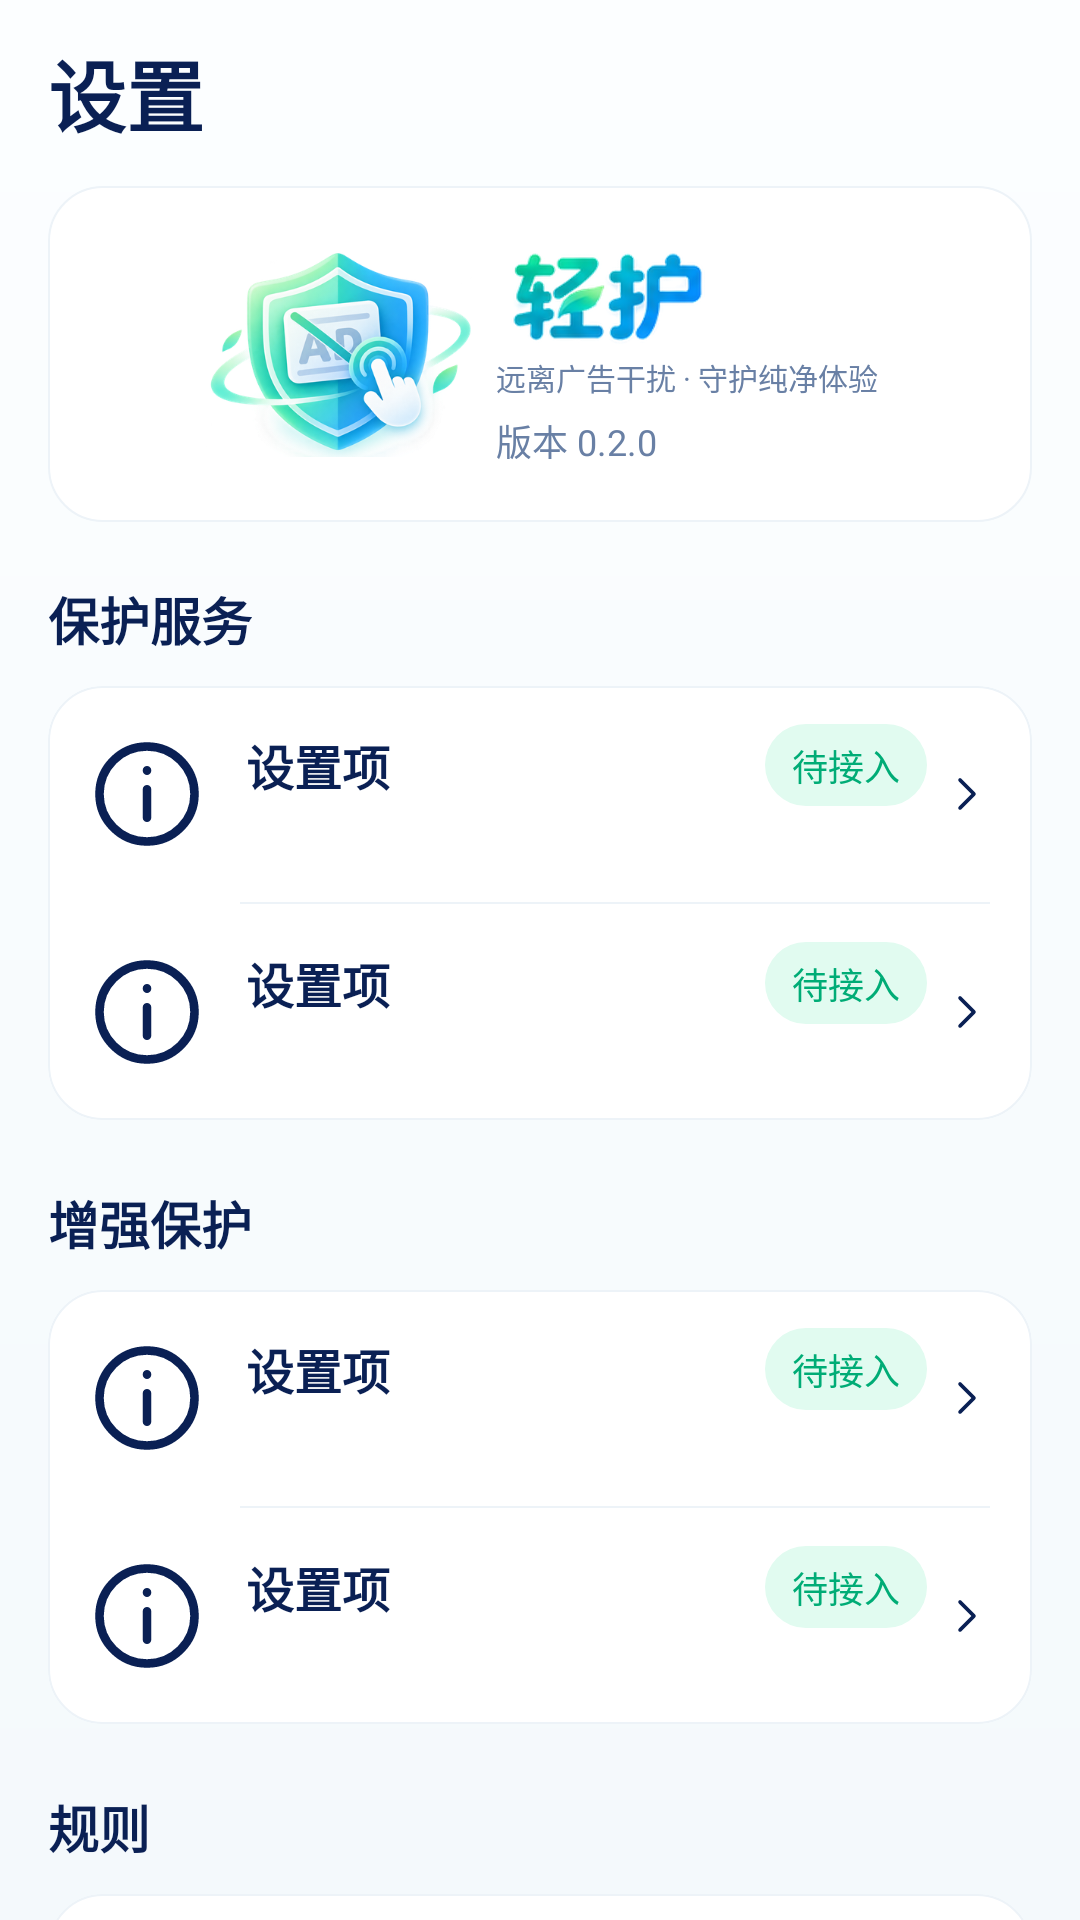

Layout XML and referenced resources for this Android screen:
<!-- AndroidManifest.xml: application theme Theme.Guard -->
<!-- res/layout/fragment_settings.xml -->
<?xml version="1.0" encoding="utf-8"?>
<LinearLayout xmlns:android="http://schemas.android.com/apk/res/android" xmlns:app="http://schemas.android.com/apk/res-auto" xmlns:tools="http://schemas.android.com/tools" android:layout_width="match_parent" android:layout_height="match_parent" android:orientation="vertical" android:background="@drawable/bg_page" android:paddingHorizontal="@dimen/page_gutter">
    <LinearLayout android:layout_width="match_parent" android:layout_height="@dimen/toolbar_height" android:orientation="horizontal" android:gravity="center_vertical">
        <TextView android:id="@+id/pageTitle" style="@style/Text.Title" android:layout_width="0dp" android:layout_weight="1" android:text="设置"/>
        <ImageButton android:id="@+id/toolbarAction" style="@style/IconButton" android:src="@drawable/ic_filter" android:contentDescription="更多选项" android:visibility="gone"/>
    </LinearLayout>
    <androidx.core.widget.NestedScrollView android:id="@+id/scroll" android:layout_width="match_parent" android:layout_height="0dp" android:layout_weight="1" android:fillViewport="true" android:clipToPadding="false" android:scrollbars="none" android:paddingBottom="16dp">
        <LinearLayout android:layout_width="match_parent" android:layout_height="wrap_content" android:orientation="vertical">
            <LinearLayout android:id="@+id/brandCard" style="@style/Card" android:minHeight="112dp" android:orientation="horizontal" android:gravity="center" android:clickable="true" android:focusable="true" android:foreground="?attr/selectableItemBackground">
                <ImageView android:id="@+id/brandIcon" android:layout_width="91dp" android:layout_height="77dp" android:src="@drawable/brand_symbol" android:scaleType="fitCenter" android:contentDescription="轻护标志"/>
                <LinearLayout android:layout_width="wrap_content" android:layout_height="wrap_content" android:layout_marginStart="7dp" android:orientation="vertical">
                    <ImageView android:id="@+id/brandWordmark" android:layout_width="72dp" android:layout_height="35dp" android:src="@drawable/brand_wordmark" android:scaleType="fitCenter" android:contentDescription="轻护"/>
                    <TextView style="@style/Text.Sub" android:text="远离广告干扰 · 守护纯净体验" android:textSize="10sp" android:layout_marginTop="3dp"/>
                    <TextView android:id="@+id/brandVersion" style="@style/Text.Sub" android:text="版本 0.2.0" android:textSize="12sp" android:layout_marginTop="5dp"/>
                </LinearLayout>
            </LinearLayout>
            <TextView style="@style/Text.Section" android:text="保护服务" android:layout_marginTop="20dp" android:layout_marginBottom="10dp"/>
            <LinearLayout android:layout_width="match_parent" android:layout_height="wrap_content" android:orientation="vertical" android:background="@drawable/bg_card" android:clipToOutline="true">
                <include android:id="@+id/baseService" layout="@layout/item_setting" android:layout_width="match_parent" android:layout_height="wrap_content" android:layout_marginBottom="0dp"/>
                <View android:layout_width="match_parent" android:layout_height="0.5dp" android:layout_marginStart="64dp" android:layout_marginEnd="14dp" android:background="@color/line"/>
                <include android:id="@+id/accessibility" layout="@layout/item_setting" android:layout_width="match_parent" android:layout_height="wrap_content" android:layout_marginBottom="0dp"/>
            </LinearLayout>
            <TextView style="@style/Text.Section" android:text="增强保护" android:layout_marginTop="22dp" android:layout_marginBottom="10dp"/>
            <LinearLayout android:layout_width="match_parent" android:layout_height="wrap_content" android:orientation="vertical" android:background="@drawable/bg_card" android:clipToOutline="true">
                <include android:id="@+id/enhancement" layout="@layout/item_setting" android:layout_width="match_parent" android:layout_height="wrap_content" android:layout_marginBottom="0dp"/>
                <View android:layout_width="match_parent" android:layout_height="0.5dp" android:layout_marginStart="64dp" android:layout_marginEnd="14dp" android:background="@color/line"/>
                <include android:id="@+id/shizuku" layout="@layout/item_setting" android:layout_width="match_parent" android:layout_height="wrap_content" android:layout_marginBottom="0dp"/>
            </LinearLayout>
            <TextView style="@style/Text.Section" android:text="规则" android:layout_marginTop="22dp" android:layout_marginBottom="10dp"/>
            <LinearLayout android:layout_width="match_parent" android:layout_height="wrap_content" android:orientation="vertical" android:background="@drawable/bg_card" android:clipToOutline="true">
                <include android:id="@+id/autoUpdate" layout="@layout/item_setting_switch" android:layout_width="match_parent" android:layout_height="wrap_content" android:layout_marginBottom="0dp"/>
                <View android:layout_width="match_parent" android:layout_height="0.5dp" android:layout_marginStart="64dp" android:layout_marginEnd="14dp" android:background="@color/line"/>
                <include android:id="@+id/ruleVersion" layout="@layout/item_setting" android:layout_width="match_parent" android:layout_height="wrap_content" android:layout_marginBottom="0dp"/>
                <View android:layout_width="match_parent" android:layout_height="0.5dp" android:layout_marginStart="64dp" android:layout_marginEnd="14dp" android:background="@color/line"/>
                <include android:id="@+id/userRules" layout="@layout/item_setting" android:layout_width="match_parent" android:layout_height="wrap_content" android:layout_marginBottom="0dp"/>
            </LinearLayout>
            <TextView style="@style/Text.Section" android:text="隐私" android:layout_marginTop="22dp" android:layout_marginBottom="10dp"/>
            <LinearLayout android:layout_width="match_parent" android:layout_height="wrap_content" android:orientation="vertical" android:background="@drawable/bg_card" android:clipToOutline="true">
                <include android:id="@+id/localOnly" layout="@layout/item_setting" android:layout_width="match_parent" android:layout_height="wrap_content" android:layout_marginBottom="0dp"/>
            </LinearLayout>
            <TextView style="@style/Text.Section" android:text="高级设置" android:layout_marginTop="22dp" android:layout_marginBottom="10dp"/>
            <LinearLayout android:layout_width="match_parent" android:layout_height="wrap_content" android:orientation="vertical" android:background="@drawable/bg_card" android:clipToOutline="true">
                <include android:id="@+id/networkFilter" layout="@layout/item_setting" android:layout_width="match_parent" android:layout_height="wrap_content" android:layout_marginBottom="0dp"/>
                <View android:layout_width="match_parent" android:layout_height="0.5dp" android:layout_marginStart="64dp" android:layout_marginEnd="14dp" android:background="@color/line"/>
                <include android:id="@+id/compatibility" layout="@layout/item_setting" android:layout_width="match_parent" android:layout_height="wrap_content" android:layout_marginBottom="0dp"/>
                <View android:layout_width="match_parent" android:layout_height="0.5dp" android:layout_marginStart="64dp" android:layout_marginEnd="14dp" android:background="@color/line"/>
                <include android:id="@+id/diagnostics" layout="@layout/item_setting" android:layout_width="match_parent" android:layout_height="wrap_content" android:layout_marginBottom="0dp"/>
                <View android:layout_width="match_parent" android:layout_height="0.5dp" android:layout_marginStart="64dp" android:layout_marginEnd="14dp" android:background="@color/line"/>
                <include android:id="@+id/lab" layout="@layout/item_setting" android:layout_width="match_parent" android:layout_height="wrap_content" android:layout_marginBottom="0dp"/>
                <View android:layout_width="match_parent" android:layout_height="0.5dp" android:layout_marginStart="64dp" android:layout_marginEnd="14dp" android:background="@color/line"/>
                <include android:id="@+id/reduceMotion" layout="@layout/item_setting_switch" android:layout_width="match_parent" android:layout_height="wrap_content" android:layout_marginBottom="0dp"/>
            </LinearLayout>
            <TextView style="@style/Text.Section" android:text="关于" android:layout_marginTop="22dp" android:layout_marginBottom="10dp"/>
            <LinearLayout android:layout_width="match_parent" android:layout_height="wrap_content" android:orientation="vertical" android:background="@drawable/bg_card" android:clipToOutline="true">
                <include android:id="@+id/about" layout="@layout/item_setting" android:layout_width="match_parent" android:layout_height="wrap_content" android:layout_marginBottom="0dp"/>
                <View android:layout_width="match_parent" android:layout_height="0.5dp" android:layout_marginStart="64dp" android:layout_marginEnd="14dp" android:background="@color/line"/>
                <include android:id="@+id/dataManagement" layout="@layout/item_setting" android:layout_width="match_parent" android:layout_height="wrap_content" android:layout_marginBottom="0dp"/>
            </LinearLayout>
            <TextView android:id="@+id/buildNotice" style="@style/Text.Sub" android:layout_width="match_parent" android:layout_marginTop="20dp" android:padding="12dp" android:background="@drawable/bg_mint" android:text="@string/integration_banner" android:textSize="12sp"/>
        </LinearLayout>
    </androidx.core.widget.NestedScrollView>
</LinearLayout>
<!-- res/layout/item_setting.xml (included above) -->
<?xml version="1.0" encoding="utf-8"?>
<LinearLayout xmlns:android="http://schemas.android.com/apk/res/android" xmlns:app="http://schemas.android.com/apk/res-auto" xmlns:tools="http://schemas.android.com/tools" android:layout_width="match_parent" android:layout_height="wrap_content" android:minHeight="72dp" android:paddingHorizontal="14dp" android:paddingVertical="12dp" android:orientation="horizontal" android:gravity="center_vertical" android:background="?attr/selectableItemBackground" android:clickable="true" android:focusable="true">
    <ImageView android:id="@+id/icon" android:layout_width="38dp" android:layout_height="38dp" android:layout_marginEnd="14dp" android:src="@drawable/ic_info" android:importantForAccessibility="no"/>
    <LinearLayout android:layout_width="0dp" android:layout_weight="1" android:layout_height="wrap_content" android:orientation="vertical">
        <LinearLayout android:layout_width="match_parent" android:layout_height="wrap_content" android:gravity="center_vertical">
            <TextView android:id="@+id/title" style="@style/Text.Body" android:text="设置项" android:layout_width="0dp" android:layout_weight="1"/>
            <TextView android:id="@+id/value" style="@style/Text.Pill" android:text="待接入" android:layout_marginStart="5dp"/>
        </LinearLayout>
        <TextView android:id="@+id/subtitle" style="@style/Text.Sub" android:text="" android:layout_marginTop="5dp" android:textSize="12sp"/>
    </LinearLayout>
    <ImageView android:id="@+id/chevron" android:layout_width="16dp" android:layout_height="18dp" android:layout_marginStart="5dp" android:src="@drawable/ic_chevron" android:importantForAccessibility="no"/>
</LinearLayout>
<!-- res/layout/item_setting_switch.xml (included above) -->
<?xml version="1.0" encoding="utf-8"?>
<LinearLayout xmlns:android="http://schemas.android.com/apk/res/android" xmlns:app="http://schemas.android.com/apk/res-auto" xmlns:tools="http://schemas.android.com/tools" android:layout_width="match_parent" android:layout_height="wrap_content" android:minHeight="72dp" android:paddingHorizontal="14dp" android:paddingVertical="12dp" android:gravity="center_vertical" android:orientation="horizontal">
    <ImageView android:id="@+id/icon" android:layout_width="30dp" android:layout_height="30dp" android:layout_marginEnd="15dp" android:src="@drawable/ic_records" app:tint="@color/ink" android:importantForAccessibility="no"/>
    <LinearLayout android:layout_width="0dp" android:layout_weight="1" android:layout_height="wrap_content" android:orientation="vertical">
        <TextView android:id="@+id/title" style="@style/Text.Body" android:text="规则自动更新"/>
        <TextView android:id="@+id/description" style="@style/Text.Sub" android:text="自动获取最新的广告识别规则" android:textSize="12sp" android:layout_marginTop="6dp"/>
    </LinearLayout>
    <androidx.appcompat.widget.SwitchCompat android:id="@+id/toggle" style="@style/Guard.Switch" android:layout_marginStart="5dp" android:contentDescription="规则自动更新"/>
</LinearLayout>
<!-- resources referenced by this layout -->
<resources>
  <color name="ink">#0A2054</color>
  <color name="line">#EDF3F8</color>
  <dimen name="page_gutter">16dp</dimen>
  <dimen name="toolbar_height">62dp</dimen>
  <!-- drawable bg_card (drawable) -->
  <?xml version="1.0" encoding="utf-8"?>
  <shape xmlns:android="http://schemas.android.com/apk/res/android" xmlns:app="http://schemas.android.com/apk/res-auto" xmlns:tools="http://schemas.android.com/tools">
      <solid android:color="@color/white"/>
      <stroke android:width="0.5dp" android:color="@color/line"/>
      <corners android:radius="@dimen/card_radius"/>
  </shape>
  <!-- drawable bg_mint (drawable) -->
  <?xml version="1.0" encoding="utf-8"?>
  <shape xmlns:android="http://schemas.android.com/apk/res/android" xmlns:app="http://schemas.android.com/apk/res-auto" xmlns:tools="http://schemas.android.com/tools">
      <solid android:color="@color/mint"/>
      <corners android:radius="24dp"/>
  </shape>
  <!-- drawable bg_page (drawable) -->
  <?xml version="1.0" encoding="utf-8"?>
  <shape xmlns:android="http://schemas.android.com/apk/res/android" xmlns:app="http://schemas.android.com/apk/res-auto" xmlns:tools="http://schemas.android.com/tools">
      <gradient android:angle="270" android:startColor="#FCFEFF" android:endColor="#F4F9FC"/>
  </shape>
  <string name="integration_banner">防护引擎运行中 · 规则自动识别并处理广告</string>
  <style name="Card">
          <item name="android:layout_width">match_parent</item>
          <item name="android:layout_height">wrap_content</item>
          <item name="android:background">@drawable/bg_card</item>
          <item name="android:padding">14dp</item>
      </style>
  <style name="IconButton">
          <item name="android:layout_width">48dp</item>
          <item name="android:layout_height">48dp</item>
          <item name="android:padding">12dp</item>
          <item name="android:background">?attr/selectableItemBackgroundBorderless</item>
          <item name="android:tint">@color/ink</item>
          <item name="android:clickable">true</item>
          <item name="android:focusable">true</item>
      </style>
  <style name="Text.Body" parent="Text.Base">
          <item name="android:textSize">16sp</item>
          <item name="android:textStyle">bold</item>
      </style>
  <style name="Text.Section" parent="Text.Base">
          <item name="android:textSize">17sp</item>
          <item name="android:textStyle">bold</item>
      </style>
  <style name="Text.Sub" parent="Text.Base">
          <item name="android:textColor">@color/sub</item>
          <item name="android:textSize">13sp</item>
          <item name="android:lineSpacingExtra">3dp</item>
      </style>
  <style name="Text.Title" parent="Text.Base">
          <item name="android:textSize">26sp</item>
          <item name="android:textStyle">bold</item>
      </style>
  <color name="white">#FFFFFF</color>
  <dimen name="card_radius">18dp</dimen>
  <color name="mint">#E1FBF0</color>
  <!-- drawable switch_thumb (drawable) -->
  <?xml version="1.0" encoding="utf-8"?>
  <shape xmlns:android="http://schemas.android.com/apk/res/android" xmlns:app="http://schemas.android.com/apk/res-auto" xmlns:tools="http://schemas.android.com/tools" android:shape="oval">
      <solid android:color="@color/white"/>
      <size android:width="24dp" android:height="24dp"/>
      <stroke android:width="1dp" android:color="#160B795B"/>
  </shape>
  <style name="Text.Base" parent="@android:style/Widget.TextView">
          <item name="android:layout_width">wrap_content</item>
          <item name="android:layout_height">wrap_content</item>
          <item name="android:textColor">@color/ink</item>
          <item name="android:textSize">16sp</item>
          <item name="android:includeFontPadding">false</item>
          <item name="android:fontFamily">sans-serif</item>
      </style>
  <color name="green_dark">#00AC76</color>
  <color name="sub">#6980A5</color>
  <color name="page">#F7FBFD</color>
  <color name="green">#00C58C</color>
</resources>
